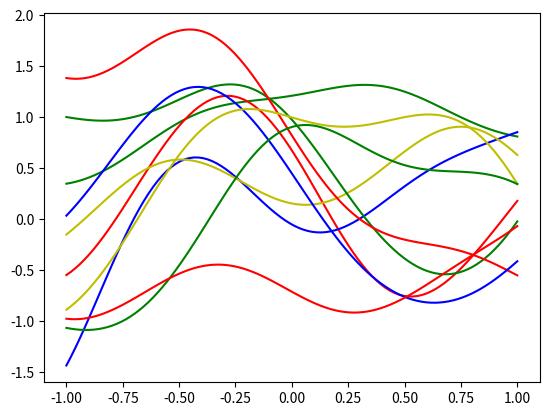

Here is the Python script that generated this plot:
# coding: UTF-8
import numpy as np
import matplotlib.pyplot as plt
class kernelfunction():
    def __init__(self,theta1,theta2,theta3,theta4):
        """
            kernel = Θ1*exp(-Θ2/2*||x1-x2||^2) + Θ3 + Θ4*<x1|x2>
            defaultはガウシアンカーネルを使用
            別途追加すれば別のカーネルに変更することもできるので
            """
        self.theta1 = theta1
        self.theta2 = theta2
        self.theta3 = theta3
        self.theta4 = theta4
        self.norm = "gaussian" # default
    def _kernel(self,x1,x2):
        if self.norm == "gaussian":
            return np.exp(-self.theta2/2.*np.inner(x1-x2,x1-x2))
        if self.norm == "ornstein process": #オルンシュタインウーレンベック過程
            return np.exp(-self.theta2*np.power(np.inner(x1-x2,x1-x2),.5))
    def kernel(self,x1,x2):
        """
            calculate kernel
            x1,x2: numpy.array, has same dimention
            """
        val = self.theta1 * self._kernel(x1,x2) + self.theta3 + self.theta4 * (np.inner(x1,x2))
        return val

kernel1 = kernelfunction(1,4.,0.,0.)#thata1=1,theta2=4 よくあるガウスカーネルになってます。
#kernel1.norm = "ornstein process"
numofspan = 100 #離散化する数 増やせばなめらかさは増しますが、計算コストも増えます。
gram_matrix = np.identity(numofspan)
x_range = np.linspace(-1,1,numofspan)
for i in range(numofspan):
    for k in range(numofspan):
        x1 = x_range[i]
        x2 = x_range[k]
        gram_matrix[i][k] = kernel1.kernel(np.array([x1]),np.array([x2]))
#plt.plot(range(len(gram_matrix[0])),np.abs(np.linalg.eig(gram_matrix)[0]))
#plt.show()
"""
    #グラム行列の固有値がどうなってるか調べたかったので。
    #本来はグラム行列が正定値である条件を満たしていないと、カーネルの条件に反してしまうので
    #分布を作れないんですが、np.random.multivariate_normalは勝手に疑似逆行列を生成してくれるみたいで
    #（正定値じゃないぞコラ）というエラーを吐きながらちゃんとサンプリングしてくれます。えらい！
    """

color = ["g","r","b","y"]
for i in range(10):
    y = np.random.multivariate_normal(np.zeros(numofspan),gram_matrix,1)
    plt.plot(x_range,y[0],color[i % len(color)])
plt.show()
